Run: headless pygame with SDL's dummy video driver; simulated clock (each Clock.tick advances the game by its frame time, no real sleeping); random seed 0; keys injected as events and as key.get_pressed() state; mouse plan: one left click at the window centre at the start of phase 2, then a move to the lower-right quarter at the start of phase 3.
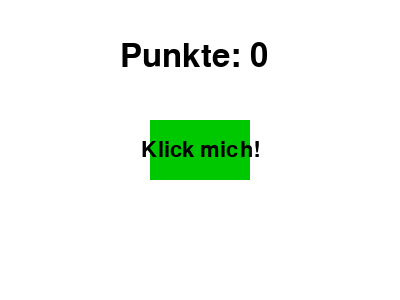
Frame 1 of 4 · flips 1–60 · no input
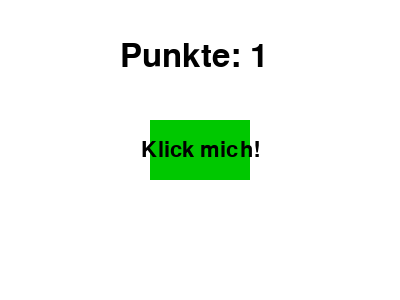
Frame 2 of 4 · flips 61–180 · clicked the window centre · tapped SPACE, RETURN · held RIGHT (→), D
Frame 3 of 4 · flips 181–300 · moved the mouse to the lower-right quarter · held DOWN (↓), S · screen unchanged from frame 2, image omitted
Frame 4 of 4 · flips 301–420 · held LEFT (←), A, UP (↑), W · screen unchanged from frame 3, image omitted

The pygame program that drew these frames:

import pygame
import sys

pygame.init()
# Fenstergröße und Farben
WIDTH, HEIGHT = 400, 300
WHITE = (255, 255, 255)
BLACK = (0, 0, 0)
GREEN = (0, 200, 0)

screen = pygame.display.set_mode((WIDTH, HEIGHT))
pygame.display.set_caption("Clicker Game")

font = pygame.font.SysFont(None, 48)
small_font = pygame.font.SysFont(None, 32)

# Startwert für Punkte
score = 0

# Button-Eigenschaften
button_rect = pygame.Rect(150, 120, 100, 60)

def draw_game(score):
    screen.fill(WHITE)
    # Punkte anzeigen
    score_text = font.render(f"Punkte: {score}", True, BLACK)
    screen.blit(score_text, (120, 40))
    # Button zeichnen
    pygame.draw.rect(screen, GREEN, button_rect)
    btn_text = small_font.render("Klick mich!", True, BLACK)
    # Button-Text zentrieren
    text_rect = btn_text.get_rect(center=button_rect.center)
    screen.blit(btn_text, text_rect)
    
while True:
    for event in pygame.event.get():
        if event.type == pygame.QUIT:
            pygame.quit()
            sys.exit()
        # Wenn Button geklickt wird, Punkte erhöhen
        if event.type == pygame.MOUSEBUTTONDOWN:
            if button_rect.collidepoint(event.pos):
                score += 1

    draw_game(score)
    pygame.display.flip()
